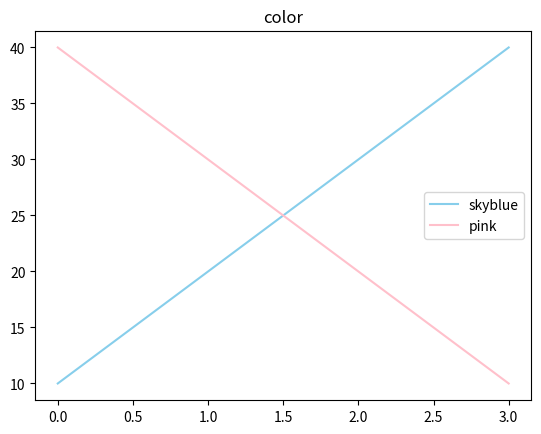

Source code (Python):
import matplotlib.pyplot as plt
plt.title('color')          # 제목 설정

# 그래프 그리기
plt.plot([10,20,30,40], color='skyblue', label='skyblue')
plt.plot([40,30,20,10], 'pink', label='pink')
plt.legend()                # 범례 표시
plt.show()


